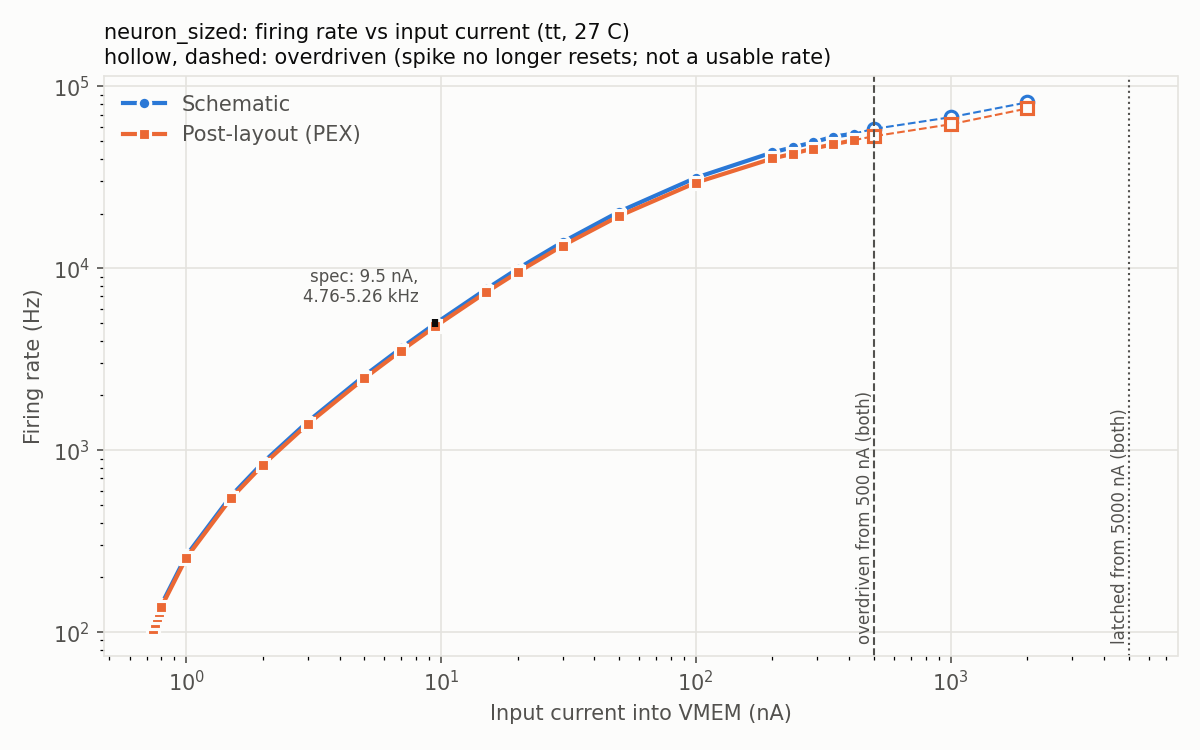

Values plotted in this chart, from the file beside it:
iin_A, class, nspikes, rate, t_first, t_last, spike_max, spike_min_end, spike_max_end, vmem_min_end, vmem_max_end
3e-10, silent, 0.0, 0.0, -1.0, -1.0, 0.008449, 2.95471e-06, 2.95472e-06, 0.0191, 0.0191
4e-10, silent, 0.0, 0.0, -1.0, -1.0, 0.008449, 2.95471e-06, 2.95472e-06, 0.03037, 0.03037
5e-10, silent, 0.0, 0.0, -1.0, -1.0, 0.008449, 2.95471e-06, 2.95472e-06, 0.06999, 0.06999
6e-10, silent, 0.0, 0.0, -1.0, -1.0, 0.008449, 2.95517e-06, 2.95532e-06, 1.108, 1.212
7e-10, few, 2.0, 0.0, 0.01252, 0.02506, 3.277, -1.4238e-05, 3.277, 2.27797e-05, 3.233
7.14286e-10, few, 2.0, 0.0, 0.01125, 0.02251, 3.231, 2.95811e-06, 2.96208e-06, 0.309, 1.225
7.28571e-10, few, 2.0, 0.0, 0.01022, 0.02046, 3.27, 2.95768e-06, 2.95955e-06, 0.7045, 1.579
7.42857e-10, fires, 3.0, 106.6, 0.009368, 0.02814, 3.276, -2.29563e-05, 3.259, 2.69942e-05, 3.233
7.57143e-10, fires, 3.0, 115.4, 0.00865, 0.02598, 3.265, -2.58476e-05, 3.259, 2.8413e-05, 3.232
7.71429e-10, fires, 3.0, 124.2, 0.008036, 0.02414, 3.259, -2.87246e-05, 3.211, 3.03344e-05, 3.237
7.85714e-10, fires, 3.0, 132.9, 0.007506, 0.02255, 3.276, 2.93296e-06, 2.96458e-06, 0.3959, 1.65
8e-10, fires, 4.0, 141.7, 0.007042, 0.02822, 3.275, -3.44482e-05, 3.125, 3.40219e-05, 3.237
1e-09, fires, 7.0, 262.6, 0.003793, 0.02664, 3.275, -7.1815e-05, 3.275, 5.23817e-05, 3.233
1.5e-09, fires, 11.0, 560.2, 0.00177, 0.01962, 3.277, -0.0001453, 3.258, 0.0001019, 3.238
2e-09, fires, 11.0, 854.5, 0.001155, 0.01286, 3.279, -0.0001969, 3.258, 0.0001511, 3.24
3e-09, fires, 11.0, 1435, 0.0006823, 0.007653, 3.274, -0.0002503, 3.274, 0.0002485, 3.234
5e-09, fires, 12.0, 2564, 0.0003754, 0.004666, 3.269, -0.000346, 3.269, 0.000445, 3.237
7e-09, fires, 12.0, 3654, 0.0002591, 0.00327, 3.278, -0.0003325, 3.273, 0.0006406, 3.24
9.5e-09, fires, 12.0, 4966, 0.0001869, 0.002402, 3.273, -0.0003758, 3.273, 0.0008849, 3.241
1.5e-08, fires, 13.0, 7659, 0.000116, 0.001683, 3.277, -0.0002679, 3.269, 0.001422, 3.238
2e-08, fires, 13.0, 9937, 8.63511e-05, 0.001294, 3.276, -0.0004602, 3.275, 0.001906, 3.248
3e-08, fires, 14.0, 13930, 5.72089e-05, 0.0009904, 3.279, -8.24735e-05, 3.276, 0.002879, 3.251
5e-08, fires, 20.0, 20459, 3.4309e-05, 0.000963, 3.28, -2.74161e-05, 3.279, 0.004821, 3.253
1e-07, fires, 31.0, 31434, 1.74093e-05, 0.0009717, 3.283, -0.0002478, 3.283, 0.009668, 3.258
2e-07, fires, 43.0, 43334, 9.00953e-06, 0.0009781, 3.285, -2.35616e-06, 3.285, 0.01939, 3.267
2.40225e-07, fires, 46.0, 46214, 7.60958e-06, 0.0009813, 3.287, 5.60569e-07, 3.287, 0.02329, 3.271
2.8854e-07, fires, 49.0, 49213, 6.40919e-06, 0.0009818, 3.285, 0.01675, 3.285, 0.02803, 3.273
3.46572e-07, fires, 53.0, 52910, 5.50899e-06, 0.0009886, 3.268, 0.1649, 3.267, 0.03387, 3.257
4.16277e-07, fires, 55.0, 54931, 4.70325e-06, 0.0009874, 3.281, 0.3093, 3.28, 0.04059, 3.237
5e-07, overdriven, 59.0, 58353, 4.00974e-06, 0.0009982, 3.287, 0.4366, 3.287, 0.04878, 3.213
1e-06, overdriven, 68.0, 67655, 2.30946e-06, 0.0009926, 3.275, 0.8362, 3.272, 0.09914, 3.14
2e-06, overdriven, 82.0, 81649, 1.52411e-06, 0.0009936, 3.302, 1.236, 3.302, 0.2032, 3.084
5e-06, latched, 1.0, 0.0, 1.00654e-06, 1.00654e-06, 3.302, 2.006, 3.302, 0.5613, 2.914
1e-05, latched, 1.0, 0.0, 8.07062e-07, 8.07062e-07, 3.3, 3.3, 3.3, 3.174, 3.174
